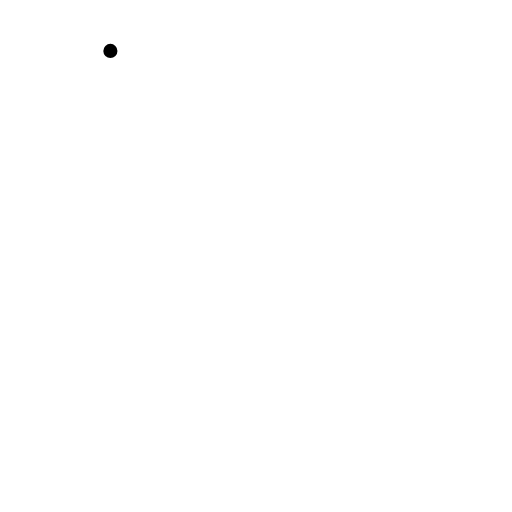
t = 0.00 s
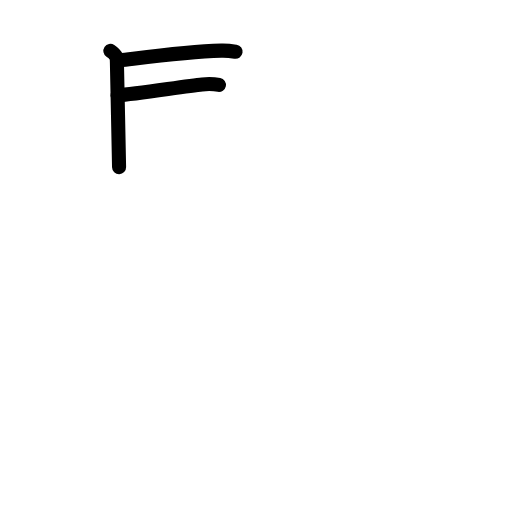
t = 2.88 s
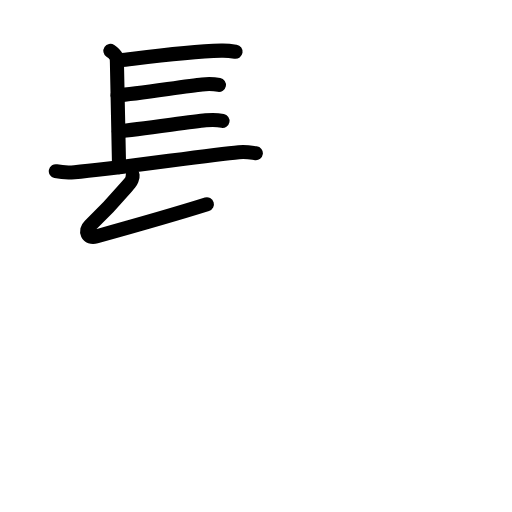
t = 5.94 s
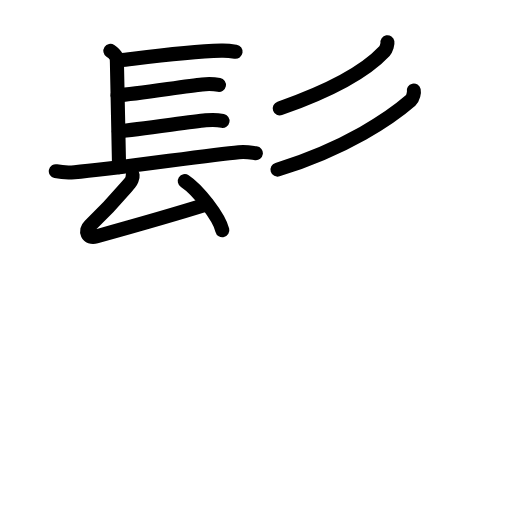
t = 8.88 s
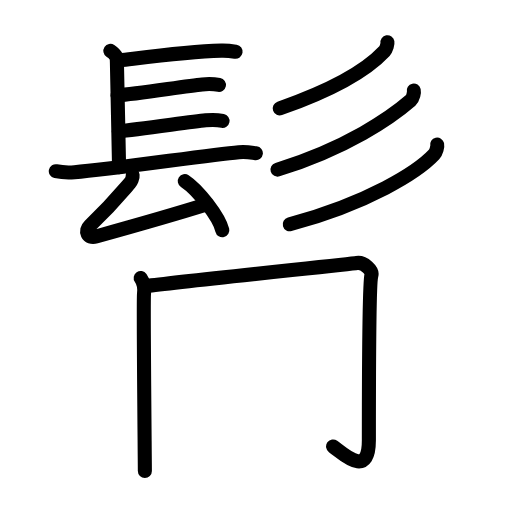
t = 11.94 s
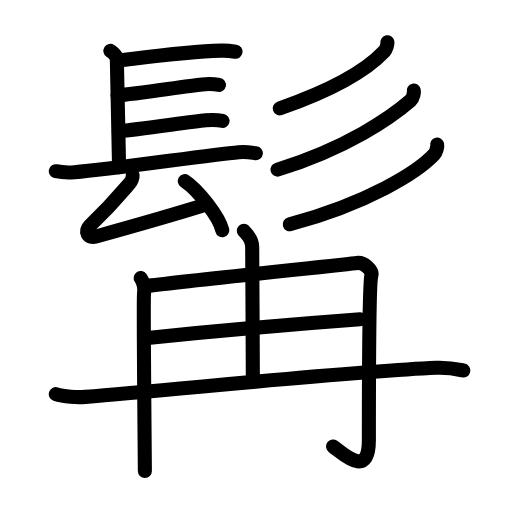
t = 15.00 s

The animated SVG that drew these frames (rendered in a browser with its animation timeline set to each time). Animation: 47 SMIL elements (animate=47); one cycle of 15.00 s.

<?xml version="1.0" encoding="UTF-8"?>
<!--
AniKanjiVG is licensed by CC-BY-SA Paul C. Sommerhoff (https://bitbucket.org/sommerhoff/anikanjivg).
AniKanjiVG uses KanjiVG which is licensed by CC-BY-SA Ulrich Apel (http://kanjivg.tagaini.net).
See also http://creativecommons.org/licenses/by-sa/3.0/
-->
<svg xmlns:kvg='http://kanjivg.tagaini.net' xmlns='http://www.w3.org/2000/svg' width='109' height='109' viewBox='0 0 109 109' style='fill:none;stroke:#000000;stroke-width:3;stroke-linecap:round;stroke-linejoin:round;' id="kvg:kanji_09aef"><g id="kvg:09aef" kvg:element="髯"><g id="kvg:09aef-g1" kvg:element="髟" kvg:position="top" kvg:radical="general"><g id="kvg:09aef-g2" kvg:element="長" kvg:variant="true" kvg:position="left"><path id="kvg:09aef-s1" kvg:type="㇑a" d="M23.5,10.84c1.39,0.92,1.39,1.57,1.39,2.49s0.46,20.88,0.46,22.26"><animate attributeName="d" begin="0.0s" dur="1.0s" from="M23.5,10.84C23.5,10.84,23.5,10.84,23.5,10.84" to="M23.5,10.84c1.39,0.92,1.39,1.57,1.39,2.49s0.46,20.88,0.46,22.26" />
</path>
<path id="kvg:09aef-s2" kvg:type="㇐b" d="M25.44,12.85C32.5,12,39.75,11,47.1,10.78c1.45-0.04,2.32,0.11,3.05,0.23"><animate attributeName="d" begin="1.0s" dur="0.5s" from="M25.44,12.85C25.44,12.85,25.44,12.85,25.44,12.85" to="M25.44,12.85C32.5,12,39.75,11,47.1,10.78" />
<animate attributeName="d" begin="1.5s" dur="0.5s" from="M25.44,12.85C32.5,12,39.75,11,47.1,10.78c0,0,0,0,0,0,0" to="M25.44,12.85C32.5,12,39.75,11,47.1,10.78c1.45-0.04,2.32,0.11,3.05,0.23" />
<animate attributeName="d" begin="0s" dur="1.0s" from="M-100,-100" to="M-100,-100" />
</path>
<path id="kvg:09aef-s3" kvg:type="㇐b" d="M25.02,20.29c4.22-0.32,14.61-2,18.02-2.32c1.28-0.12,2.58-0.08,3.57,0.11"><animate attributeName="d" begin="2.0s" dur="0.5s" from="M25.02,20.29C25.02,20.29,25.02,20.29,25.02,20.29" to="M25.02,20.29c4.22-0.32,14.61-2,18.02-2.32" />
<animate attributeName="d" begin="2.5s" dur="0.5s" from="M25.02,20.29c4.22-0.32,14.61-2,18.02-2.32c0,0,0,0,0,0,0" to="M25.02,20.29c4.22-0.32,14.61-2,18.02-2.32c1.28-0.12,2.58-0.08,3.57,0.11" />
<animate attributeName="d" begin="0s" dur="2.0s" from="M-100,-100" to="M-100,-100" />
</path>
<path id="kvg:09aef-s4" kvg:type="㇐b" d="M25.28,27.94c4.22-0.32,15.11-2,18.52-2.32c1.28-0.12,2.58-0.08,3.57,0.11"><animate attributeName="d" begin="3.0s" dur="0.5s" from="M25.28,27.94C25.28,27.94,25.28,27.94,25.28,27.94" to="M25.28,27.94c4.22-0.32,15.11-2,18.52-2.32" />
<animate attributeName="d" begin="3.5s" dur="0.5s" from="M25.28,27.94c4.22-0.32,15.11-2,18.52-2.32c0,0,0,0,0,0,0" to="M25.28,27.94c4.22-0.32,15.11-2,18.52-2.32c1.28-0.12,2.58-0.08,3.57,0.11" />
<animate attributeName="d" begin="0s" dur="3.0s" from="M-100,-100" to="M-100,-100" />
</path>
<path id="kvg:09aef-s5" kvg:type="㇐" d="M11.88,36.45c1.04,0.22,2.95,0.31,3.98,0.22C24,36,44.25,33,50.84,32.4c1.72-0.16,2.77,0.11,3.63,0.22"><animate attributeName="d" begin="4.0s" dur="0.3333333333333333s" from="M11.88,36.45C11.88,36.45,11.88,36.45,11.88,36.45" to="M11.88,36.45c1.04,0.22,2.95,0.31,3.98,0.22" />
<animate attributeName="d" begin="4.333333333333333s" dur="0.3333333333333333s" from="M11.88,36.45c1.04,0.22,2.95,0.31,3.98,0.22c0,0,0,0,0,0,0" to="M11.88,36.45c1.04,0.22,2.95,0.31,3.98,0.22C24,36,44.25,33,50.84,32.4" />
<animate attributeName="d" begin="4.666666666666667s" dur="0.3333333333333333s" from="M11.88,36.45c1.04,0.22,2.95,0.31,3.98,0.22C24,36,44.25,33,50.84,32.4c0,0,0,0,0,0,0" to="M11.88,36.45c1.04,0.22,2.95,0.31,3.98,0.22C24,36,44.25,33,50.84,32.4c1.72-0.16,2.77,0.11,3.63,0.22" />
<animate attributeName="d" begin="0s" dur="4.0s" from="M-100,-100" to="M-100,-100" />
</path>
<g id="kvg:09aef-g3" kvg:element="厶"><path id="kvg:09aef-s6" kvg:type="㇜" d="M28.23,37.32c0.07,0.55-0.35,1.36-0.59,1.64c-3.2,3.75-4.12,4.92-8.54,9.11c-1.1,1.05-0.53,2.8,1.36,2.28c7.29-2.02,15.29-4.24,23.59-6.85"><animate attributeName="d" begin="5.0s" dur="0.25s" from="M28.23,37.32C28.23,37.32,28.23,37.32,28.23,37.32" to="M28.23,37.32c0.07,0.55-0.35,1.36-0.59,1.64" />
<animate attributeName="d" begin="5.25s" dur="0.25s" from="M28.23,37.32c0.07,0.55-0.35,1.36-0.59,1.64c0,0,0,0,0,0,0" to="M28.23,37.32c0.07,0.55-0.35,1.36-0.59,1.64c-3.2,3.75-4.12,4.92-8.54,9.11" />
<animate attributeName="d" begin="5.5s" dur="0.25s" from="M28.23,37.32c0.07,0.55-0.35,1.36-0.59,1.64c-3.2,3.75-4.12,4.92-8.54,9.11c0,0,0,0,0,0,0" to="M28.23,37.32c0.07,0.55-0.35,1.36-0.59,1.64c-3.2,3.75-4.12,4.92-8.54,9.11c-1.1,1.05-0.53,2.8,1.36,2.28" />
<animate attributeName="d" begin="5.75s" dur="0.25s" from="M28.23,37.32c0.07,0.55-0.35,1.36-0.59,1.64c-3.2,3.75-4.12,4.92-8.54,9.11c-1.1,1.05-0.53,2.8,1.36,2.28c0,0,0,0,0,0,0" to="M28.23,37.32c0.07,0.55-0.35,1.36-0.59,1.64c-3.2,3.75-4.12,4.92-8.54,9.11c-1.1,1.05-0.53,2.8,1.36,2.28c7.29-2.02,15.29-4.24,23.59-6.85" />
<animate attributeName="d" begin="0s" dur="5.0s" from="M-100,-100" to="M-100,-100" />
</path>
<path id="kvg:09aef-s7" kvg:type="㇔" d="M39.34,38.54c2.82,1.85,7.28,7.6,7.99,10.47"><animate attributeName="d" begin="6.0s" dur="1.0s" from="M39.34,38.54C39.34,38.54,39.34,38.54,39.34,38.54" to="M39.34,38.54c2.82,1.85,7.28,7.6,7.99,10.47" />
<animate attributeName="d" begin="0s" dur="6.0s" from="M-100,-100" to="M-100,-100" />
</path>
</g>
</g>
<g id="kvg:09aef-g4" kvg:element="彡" kvg:position="right"><g id="kvg:09aef-g5" kvg:element="丿"><path id="kvg:09aef-s8" kvg:type="㇒" d="M82.48,9c0.06,0.34-0.22,1.44-0.63,1.88c-3.16,3.38-9.67,7.78-22.29,12.19"><animate attributeName="d" begin="7.0s" dur="0.5s" from="M82.48,9C82.48,9,82.48,9,82.48,9" to="M82.48,9c0.06,0.34-0.22,1.44-0.63,1.88" />
<animate attributeName="d" begin="7.5s" dur="0.5s" from="M82.48,9c0.06,0.34-0.22,1.44-0.63,1.88c0,0,0,0,0,0,0" to="M82.48,9c0.06,0.34-0.22,1.44-0.63,1.88c-3.16,3.38-9.67,7.78-22.29,12.19" />
<animate attributeName="d" begin="0s" dur="7.0s" from="M-100,-100" to="M-100,-100" />
</path>
</g>
<g id="kvg:09aef-g6" kvg:element="丿"><path id="kvg:09aef-s9" kvg:type="㇒" d="M88.09,19.28c0.09,0.4-0.11,1.61-0.66,2.09C83.26,25,73.9,31.5,59.08,36.11"><animate attributeName="d" begin="8.0s" dur="0.5s" from="M88.09,19.28C88.09,19.28,88.09,19.28,88.09,19.28" to="M88.09,19.28c0.09,0.4-0.11,1.61-0.66,2.09" />
<animate attributeName="d" begin="8.5s" dur="0.5s" from="M88.09,19.28c0.09,0.4-0.11,1.61-0.66,2.09c0,0,0,0,0,0,0" to="M88.09,19.28c0.09,0.4-0.11,1.61-0.66,2.09C83.26,25,73.9,31.5,59.08,36.11" />
<animate attributeName="d" begin="0s" dur="8.0s" from="M-100,-100" to="M-100,-100" />
</path>
</g>
<g id="kvg:09aef-g7" kvg:element="丿"><path id="kvg:09aef-s10" kvg:type="㇒" d="M93.07,30.79c0.09,0.4-0.17,1.57-0.67,2.11c-3.48,3.71-13.91,10.3-30.71,14.85"><animate attributeName="d" begin="9.0s" dur="0.5s" from="M93.07,30.79C93.07,30.79,93.07,30.79,93.07,30.79" to="M93.07,30.79c0.09,0.4-0.17,1.57-0.67,2.11" />
<animate attributeName="d" begin="9.5s" dur="0.5s" from="M93.07,30.79c0.09,0.4-0.17,1.57-0.67,2.11c0,0,0,0,0,0,0" to="M93.07,30.79c0.09,0.4-0.17,1.57-0.67,2.11c-3.48,3.71-13.91,10.3-30.71,14.85" />
<animate attributeName="d" begin="0s" dur="9.0s" from="M-100,-100" to="M-100,-100" />
</path>
</g>
</g>
</g>
<g id="kvg:09aef-g8" kvg:element="冉" kvg:position="bottom"><g id="kvg:09aef-g9" kvg:element="冂"><path id="kvg:09aef-s11" kvg:type="㇑" d="M29.95,59.19c0.53,0.76,0.88,1.99,0.71,3.36c-0.18,1.38,0.18,35.41,0.18,37.7"><animate attributeName="d" begin="10.0s" dur="0.5s" from="M29.95,59.19C29.95,59.19,29.95,59.19,29.95,59.19" to="M29.95,59.19c0.53,0.76,0.88,1.99,0.71,3.36" />
<animate attributeName="d" begin="10.5s" dur="0.5s" from="M29.95,59.19c0.53,0.76,0.88,1.99,0.71,3.36c0,0,0,0,0,0,0" to="M29.95,59.19c0.53,0.76,0.88,1.99,0.71,3.36c-0.18,1.38,0.18,35.41,0.18,37.7" />
<animate attributeName="d" begin="0s" dur="10.0s" from="M-100,-100" to="M-100,-100" />
</path>
<path id="kvg:09aef-s12" kvg:type="㇆a" d="M31.15,60.89c6.71-0.88,43.48-4.7,44.82-4.91c1.52-0.23,3.4,1.61,3.09,2.64c-0.53,1.76-0.53,30.04-0.53,35.11c0,8.16-5.29,3.01-7.62,1.32"><animate attributeName="d" begin="11.0s" dur="0.25s" from="M31.15,60.89C31.15,60.89,31.15,60.89,31.15,60.89" to="M31.15,60.89c6.71-0.88,43.48-4.7,44.82-4.91" />
<animate attributeName="d" begin="11.25s" dur="0.25s" from="M31.15,60.89c6.71-0.88,43.48-4.7,44.82-4.91c0,0,0,0,0,0,0" to="M31.15,60.89c6.71-0.88,43.48-4.7,44.82-4.91c1.52-0.23,3.4,1.61,3.09,2.64" />
<animate attributeName="d" begin="11.5s" dur="0.25s" from="M31.15,60.89c6.71-0.88,43.48-4.7,44.82-4.91c1.52-0.23,3.4,1.61,3.09,2.64c0,0,0,0,0,0,0" to="M31.15,60.89c6.71-0.88,43.48-4.7,44.82-4.91c1.52-0.23,3.4,1.61,3.09,2.64c-0.53,1.76-0.53,30.04-0.53,35.11" />
<animate attributeName="d" begin="11.75s" dur="0.25s" from="M31.15,60.89c6.71-0.88,43.48-4.7,44.82-4.91c1.52-0.23,3.4,1.61,3.09,2.64c-0.53,1.76-0.53,30.04-0.53,35.11c0,0,0,0,0,0,0" to="M31.15,60.89c6.71-0.88,43.48-4.7,44.82-4.91c1.52-0.23,3.4,1.61,3.09,2.64c-0.53,1.76-0.53,30.04-0.53,35.11c0,8.16-5.29,3.01-7.62,1.32" />
<animate attributeName="d" begin="0s" dur="11.0s" from="M-100,-100" to="M-100,-100" />
</path>
</g>
<g id="kvg:09aef-g10" kvg:element="土" kvg:variant="true"><path id="kvg:09aef-s13" kvg:type="㇑a" d="M51.92,49.12c0.12,0.29,1.77,1.52,1.77,3.39c0,5.77,0.14,20.73,0.14,28.36"><animate attributeName="d" begin="12.0s" dur="0.5s" from="M51.92,49.12C51.92,49.12,51.92,49.12,51.92,49.12" to="M51.92,49.12c0.12,0.29,1.77,1.52,1.77,3.39" />
<animate attributeName="d" begin="12.5s" dur="0.5s" from="M51.92,49.12c0.12,0.29,1.77,1.52,1.77,3.39c0,0,0,0,0,0,0" to="M51.92,49.12c0.12,0.29,1.77,1.52,1.77,3.39c0,5.77,0.14,20.73,0.14,28.36" />
<animate attributeName="d" begin="0s" dur="12.0s" from="M-100,-100" to="M-100,-100" />
</path>
<path id="kvg:09aef-s14" kvg:type="㇐a" d="M30.89,71.99c12.42-1.25,32.35-3.03,45.8-4.02"><animate attributeName="d" begin="13.0s" dur="1.0s" from="M30.89,71.99C30.89,71.99,30.89,71.99,30.89,71.99" to="M30.89,71.99c12.42-1.25,32.35-3.03,45.8-4.02" />
<animate attributeName="d" begin="0s" dur="13.0s" from="M-100,-100" to="M-100,-100" />
</path>
<path id="kvg:09aef-s15" kvg:type="㇐" d="M11.88,83.91c1.64,0.58,4.65,0.72,6.29,0.58c20.32-1.64,56.54-5.42,74.71-6.19c2.73-0.11,4.38,0.28,5.75,0.57"><animate attributeName="d" begin="14.0s" dur="0.3333333333333333s" from="M11.88,83.91C11.88,83.91,11.88,83.91,11.88,83.91" to="M11.88,83.91c1.64,0.58,4.65,0.72,6.29,0.58" />
<animate attributeName="d" begin="14.333333333333334s" dur="0.3333333333333333s" from="M11.88,83.91c1.64,0.58,4.65,0.72,6.29,0.58c0,0,0,0,0,0,0" to="M11.88,83.91c1.64,0.58,4.65,0.72,6.29,0.58c20.32-1.64,56.54-5.42,74.71-6.19" />
<animate attributeName="d" begin="14.666666666666666s" dur="0.3333333333333333s" from="M11.88,83.91c1.64,0.58,4.65,0.72,6.29,0.58c20.32-1.64,56.54-5.42,74.71-6.19c0,0,0,0,0,0,0" to="M11.88,83.91c1.64,0.58,4.65,0.72,6.29,0.58c20.32-1.64,56.54-5.42,74.71-6.19c2.73-0.11,4.38,0.28,5.75,0.57" />
<animate attributeName="d" begin="0s" dur="14.0s" from="M-100,-100" to="M-100,-100" />
</path>
</g>
</g>
</g>
</svg>
